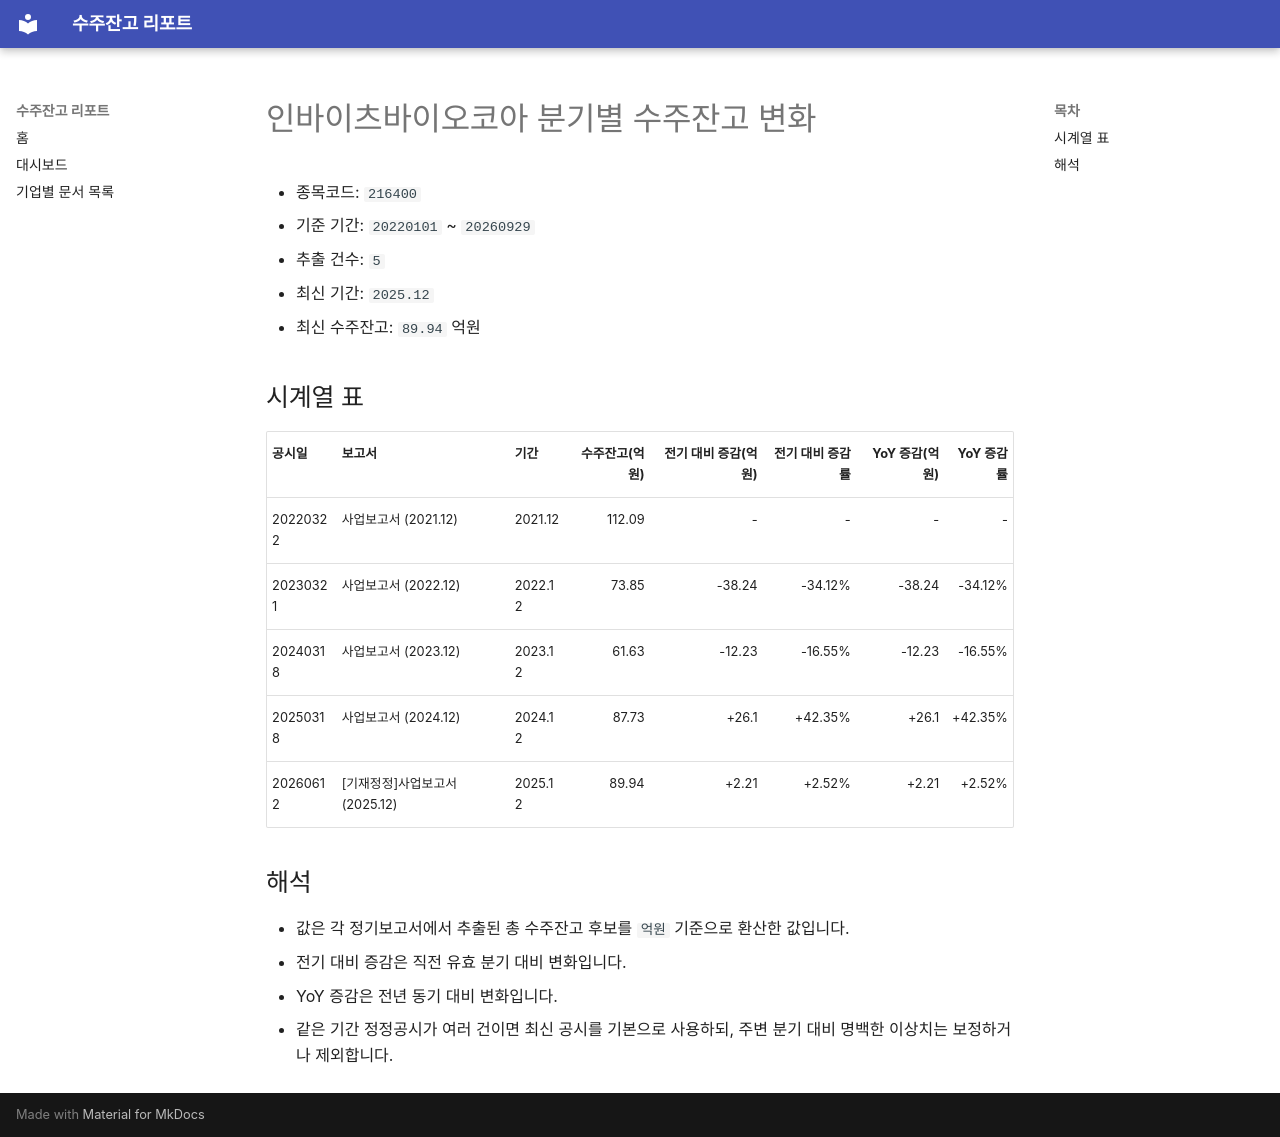

repository: agent-jaden/order-backlog-dashboard · page: companies/인바이츠바이오코아_수주잔고(216400)/index.html · generator: mkdocs

# 인바이츠바이오코아 분기별 수주잔고 변화

- 종목코드: `216400`
- 기준 기간: `20220101` ~ `20260929`
- 추출 건수: `5`
- 최신 기간: `2025.12`
- 최신 수주잔고: `89.94` 억원

## 시계열 표

| 공시일 | 보고서 | 기간 | 수주잔고(억원) | 전기 대비 증감(억원) | 전기 대비 증감률 | YoY 증감(억원) | YoY 증감률 |
| --- | --- | --- | ---: | ---: | ---: | ---: | ---: |
| 20220322 | 사업보고서 (2021.12) | 2021.12 | 112.09 | - | - | - | - |
| 20230321 | 사업보고서 (2022.12) | 2022.12 | 73.85 | -38.24 | -34.12% | -38.24 | -34.12% |
| 20240318 | 사업보고서 (2023.12) | 2023.12 | 61.63 | -12.23 | -16.55% | -12.23 | -16.55% |
| 20250318 | 사업보고서 (2024.12) | 2024.12 | 87.73 | +26.1 | +42.35% | +26.1 | +42.35% |
| 20260612 | [기재정정]사업보고서 (2025.12) | 2025.12 | 89.94 | +2.21 | +2.52% | +2.21 | +2.52% |

## 해석

- 값은 각 정기보고서에서 추출된 총 수주잔고 후보를 `억원` 기준으로 환산한 값입니다.
- 전기 대비 증감은 직전 유효 분기 대비 변화입니다.
- YoY 증감은 전년 동기 대비 변화입니다.
- 같은 기간 정정공시가 여러 건이면 최신 공시를 기본으로 사용하되, 주변 분기 대비 명백한 이상치는 보정하거나 제외합니다.
